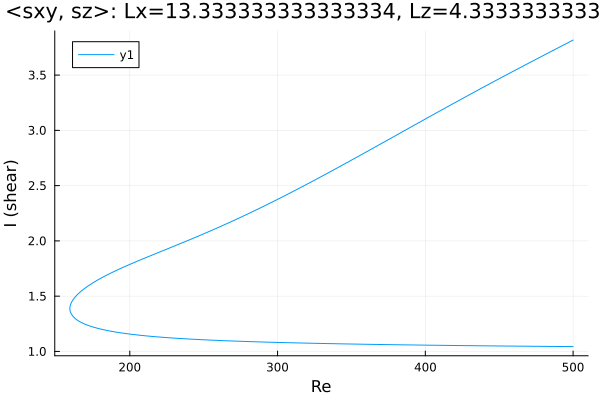

The data file committed next to this chart (first rows):
Re, shear
500.0, 3.817
499.8, 3.815
498.4, 3.806
497, 3.796
495.6, 3.786
494.2, 3.776
492.7, 3.766
491.3, 3.756
489.9, 3.747
488.5, 3.737
487.1, 3.727
485.7, 3.717
484.3, 3.707
482.8, 3.698
481.4, 3.688
480, 3.678
478.6, 3.668
477.2, 3.658
475.8, 3.648
474.4, 3.639
472.9, 3.629
471.5, 3.619
470.1, 3.609
468.7, 3.599
467.3, 3.589
465.9, 3.579
464.5, 3.569
463, 3.559
461.6, 3.549
460.2, 3.54
458.8, 3.53
457.4, 3.52
456, 3.51
454.6, 3.5
453.1, 3.49
451.7, 3.479
450.3, 3.469
448.9, 3.459
447.5, 3.449
446.1, 3.439
444.7, 3.429
443.2, 3.419
441.8, 3.409
440.4, 3.399
439, 3.388
437.6, 3.378
436.2, 3.368
434.8, 3.358
433.3, 3.348
431.9, 3.337
430.5, 3.327
429.1, 3.317
427.7, 3.306
426.3, 3.296
424.9, 3.286
423.4, 3.275
422, 3.265
420.6, 3.255
419.2, 3.244
417.8, 3.234
... 488 more rows
